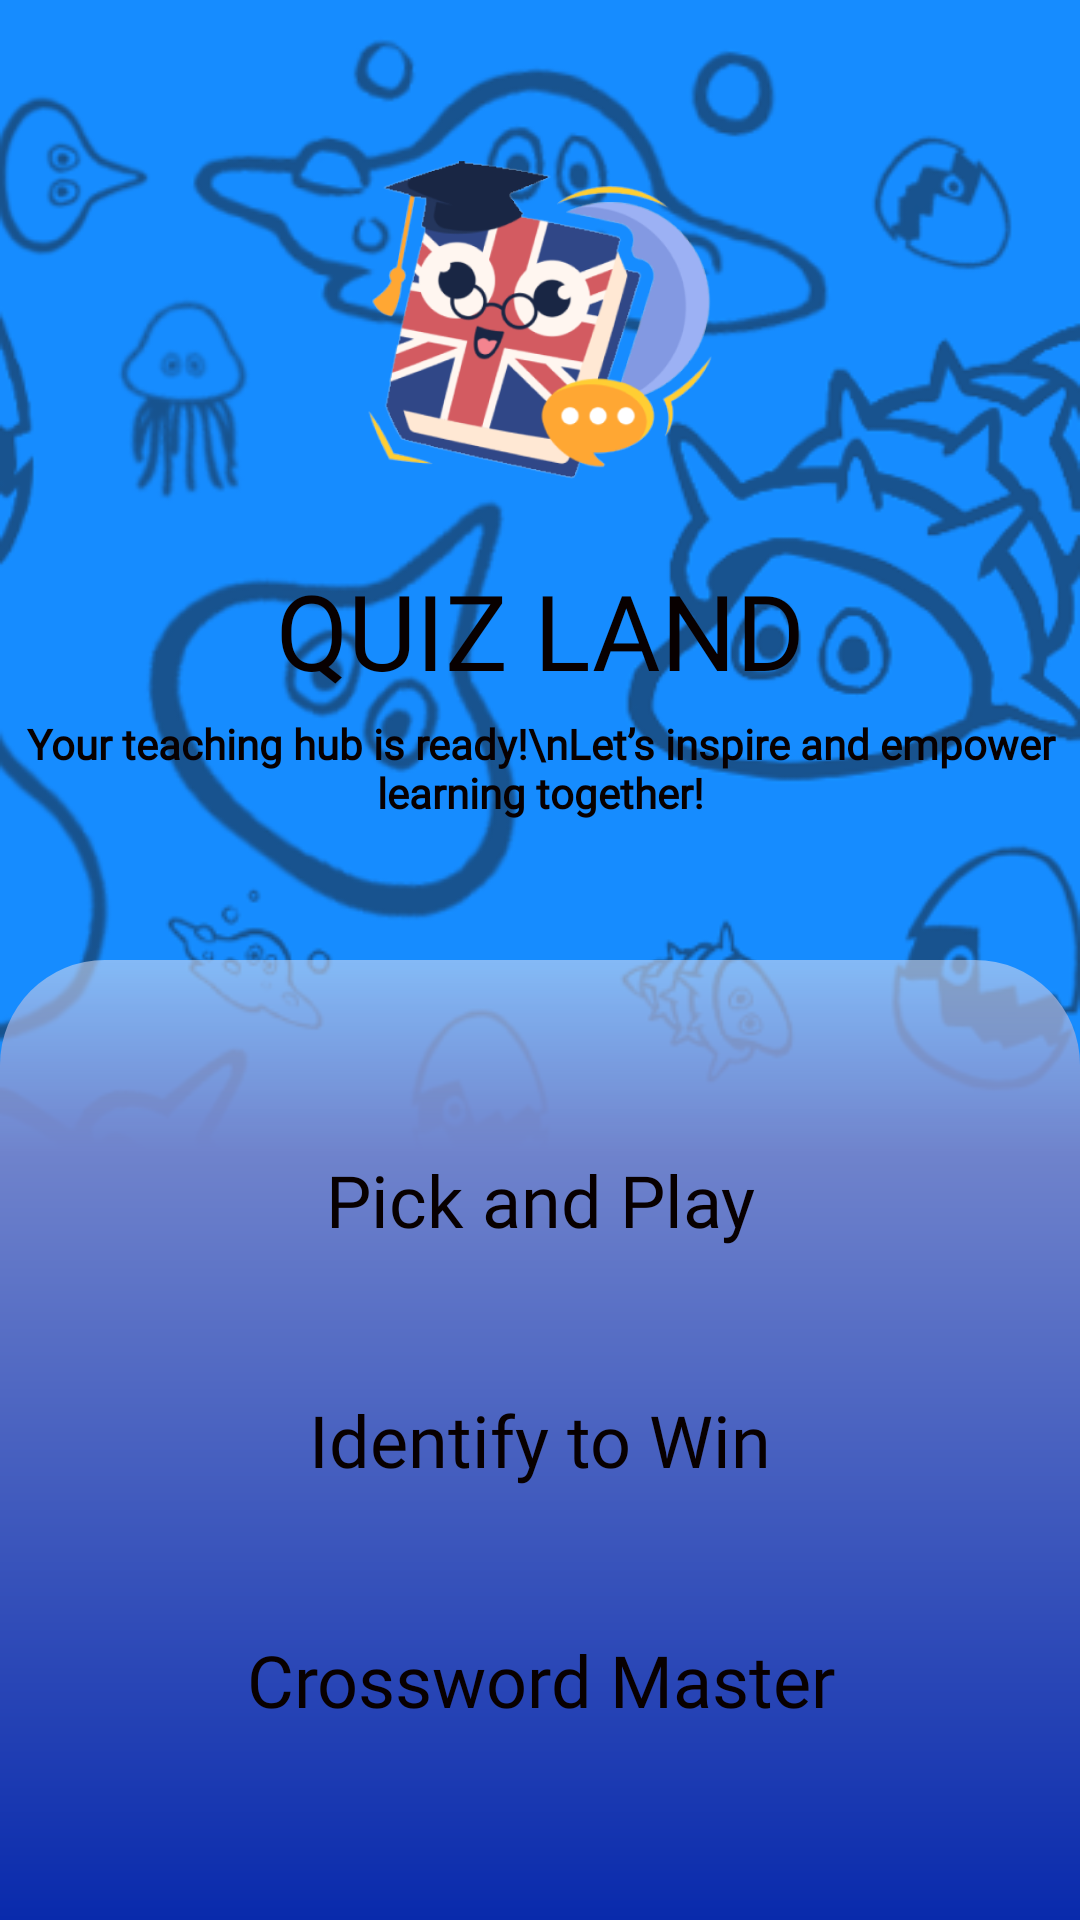

Reconstruct the res/layout file that produces this screen, plus the resources it refers to.
<!-- AndroidManifest.xml: application theme Theme.GAMEQuest -->
<!-- res/layout/quiz_type_selection_page.xml -->
<?xml version="1.0" encoding="utf-8"?>
<androidx.constraintlayout.widget.ConstraintLayout xmlns:android="http://schemas.android.com/apk/res/android"
    xmlns:app="http://schemas.android.com/apk/res-auto"
    xmlns:tools="http://schemas.android.com/tools"
    android:id="@+id/main"
    android:layout_width="match_parent"
    android:layout_height="match_parent"
    tools:context=".Teacher.QuizTypeSelectionPage"
    android:background="@drawable/app_bg">

    <ImageView
        android:id="@+id/backButton"
        android:layout_width="45dp"
        android:layout_height="35dp"
        android:src="@drawable/back_button"
        app:layout_constraintTop_toTopOf="parent"
        android:layout_marginTop="20dp"
        app:layout_constraintStart_toStartOf="parent"
        android:layout_marginStart="15dp"/>


    <androidx.constraintlayout.widget.ConstraintLayout
        android:layout_width="wrap_content"
        android:layout_height="wrap_content"
        app:layout_constraintTop_toTopOf="parent"
        app:layout_constraintStart_toStartOf="parent"
        app:layout_constraintEnd_toEndOf="parent"
        app:layout_constraintBottom_toTopOf="@id/buttonsContainer">

        <ImageView
            android:id="@+id/appLogo"
            android:layout_width="120dp"
            android:layout_height="120dp"
            app:layout_constraintTop_toTopOf="parent"
            app:layout_constraintStart_toStartOf="parent"
            app:layout_constraintEnd_toEndOf="parent"
            android:src="@drawable/game_icon"/>

        <TextView
            android:id="@+id/welcomeMessage"
            android:layout_width="wrap_content"
            android:layout_height="wrap_content"
            android:text="QUIZ LAND"
            app:layout_constraintTop_toBottomOf="@id/appLogo"
            app:layout_constraintStart_toStartOf="@id/appLogo"
            app:layout_constraintEnd_toEndOf="@id/appLogo"
            android:textColor="@color/black"
            android:fontFamily="@font/boogaloo_regular"
            android:textSize="35sp"
            android:layout_marginTop="20dp"/>

        <TextView
            android:id="@+id/message"
            android:layout_width="wrap_content"
            android:layout_height="wrap_content"
            android:text="Your teaching hub is ready!\nLet’s inspire and empower learning together!"
            android:gravity="center"
            app:layout_constraintTop_toBottomOf="@id/welcomeMessage"
            app:layout_constraintStart_toStartOf="@id/welcomeMessage"
            app:layout_constraintEnd_toEndOf="@id/welcomeMessage"
            android:textColor="@color/black"
            android:fontFamily="@font/fredoka_regular"
            android:textStyle="bold"
            android:layout_marginTop="5dp"
            android:textSize="14sp"/>

    </androidx.constraintlayout.widget.ConstraintLayout>


    <androidx.constraintlayout.widget.ConstraintLayout
        android:id="@+id/buttonsContainer"
        android:layout_width="match_parent"
        android:layout_height="wrap_content"
        app:layout_constraintBottom_toBottomOf="parent"
        app:layout_constraintStart_toStartOf="parent"
        app:layout_constraintEnd_toEndOf="parent"
        android:paddingVertical="50dp"
        android:background="@drawable/gradient_blue_soft_top_corcers">

        <androidx.appcompat.widget.AppCompatButton
            android:id="@+id/pickAndPlayBttn"
            android:text="Pick and Play"
            app:layout_constraintTop_toTopOf="parent"
            app:layout_constraintStart_toStartOf="parent"
            app:layout_constraintEnd_toEndOf="parent"
            style="@style/white_button" />

        <androidx.appcompat.widget.AppCompatButton
            android:id="@+id/identifyToWinBttn"
            android:text="Identify to Win"
            app:layout_constraintTop_toBottomOf="@id/pickAndPlayBttn"
            app:layout_constraintStart_toStartOf="parent"
            app:layout_constraintEnd_toEndOf="parent"
            android:layout_marginTop="20dp"
            style="@style/white_button" />

        <androidx.appcompat.widget.AppCompatButton
            android:id="@+id/corsswordMasterBttn"
            android:text="Crossword Master"
            app:layout_constraintTop_toBottomOf="@id/identifyToWinBttn"
            app:layout_constraintStart_toStartOf="parent"
            app:layout_constraintEnd_toEndOf="parent"
            app:layout_constraintBottom_toBottomOf="parent"
            android:layout_marginTop="20dp"
            style="@style/white_button" />


    </androidx.constraintlayout.widget.ConstraintLayout>

</androidx.constraintlayout.widget.ConstraintLayout>
<!-- resources referenced by this layout -->
<resources>
  <color name="black">#080000</color>
  <!-- drawable app_bg: png bitmap (drawable, 127615 bytes) -->
  <!-- drawable game_icon: png bitmap (drawable, 81765 bytes) -->
  <!-- drawable gradient_blue_soft_top_corcers (drawable) -->
  <?xml version="1.0" encoding="utf-8"?>
  <shape xmlns:android="http://schemas.android.com/apk/res/android">
  
      <gradient
          android:type="linear"
          android:startColor="#092AAC"
          android:centerColor="#6f83cc"
          android:centerX="0.8"
          android:centerY="10"
          android:endColor="#95d1daf0"
          android:angle="90"
          android:useLevel="false" />
  
      <corners
          android:topLeftRadius="35dp"
          android:topRightRadius="35dp"/>
  
  </shape>
  <style name="white_button">
          <item name="android:layout_width">300dp</item>
          <item name="android:layout_height">60dp</item>
          <item name="android:background">@drawable/white_button</item>
          <item name="android:textColor">@color/black</item>
          <item name="android:fontFamily">@font/boogaloo_regular</item>
          <item name="android:textAllCaps">false</item>
          <item name="android:textSize">24sp</item>
      </style>
  <style name="Theme.GAMEQuest" parent="Base.Theme.GAMEQuest" />
  <style name="Base.Theme.GAMEQuest" parent="Theme.Material3.DayNight.NoActionBar">
          
          
      </style>
</resources>
